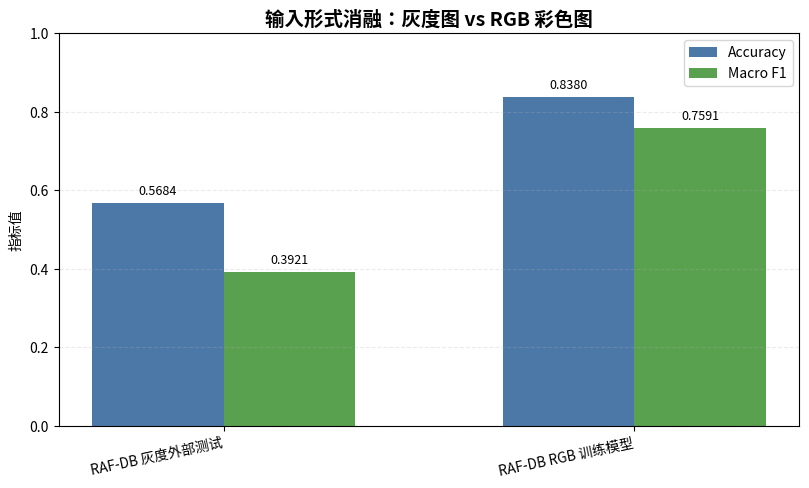
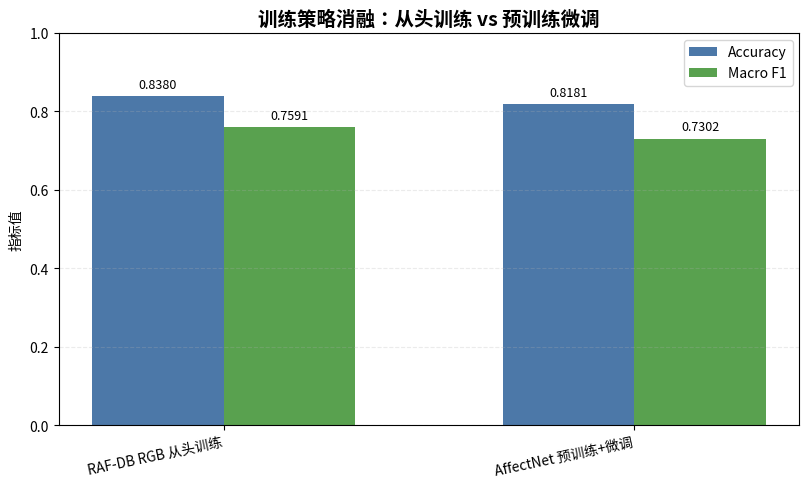
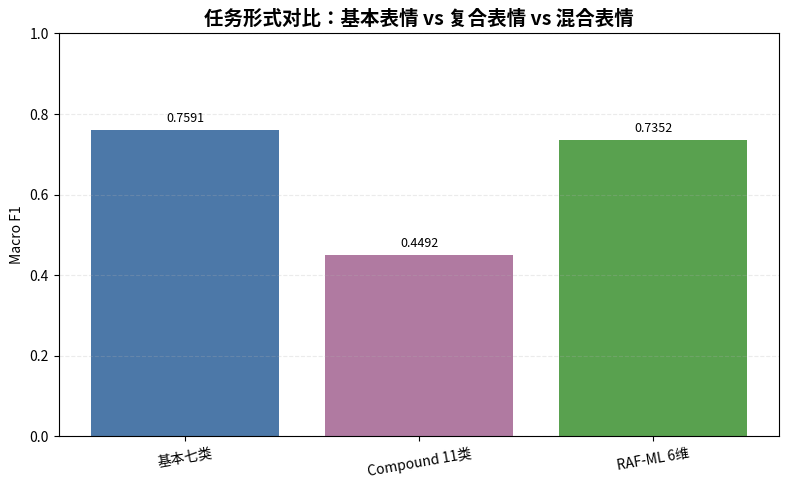

Write Python code to recreate these figures, in order.
"""整理消融实验与对比分析结果。

本脚本只读取已有 outputs 中的分类报告，并在读取失败时使用内置兜底指标。
不会重新训练模型，不会重新评估模型，也不会修改已有实验结果文件。
"""

from __future__ import annotations

import csv
import re
from pathlib import Path
from typing import Any

import matplotlib

matplotlib.use("Agg")
import matplotlib.pyplot as plt
from matplotlib import font_manager


OUTPUT_DIR = Path("outputs/ablation_analysis")


EXPERIMENTS: list[dict[str, Any]] = [
    {
        "group": "输入形式消融",
        "experiment_name": "FER2013 灰度 MiniResNet 在 RAF-DB 外部测试",
        "dataset": "RAF-DB test",
        "task_type": "7类softmax",
        "input_type": "灰度48×48",
        "training_strategy": "外部测试",
        "report_path": Path("outputs/rafdb_mini_resnet_classification_report.txt"),
        "fallback": {
            "accuracy": 0.5684,
            "macro_precision": 0.4885,
            "macro_recall": 0.4187,
            "macro_f1": 0.3921,
        },
        "notes": "FER2013 灰度模型跨数据集测试，存在明显域差异。",
    },
    {
        "group": "输入形式消融",
        "experiment_name": "RAF-DB RGB MiniResNet",
        "dataset": "RAF-DB test",
        "task_type": "7类softmax",
        "input_type": "RGB96×96",
        "training_strategy": "RAF-DB 从头训练",
        "report_path": Path("outputs/rafdb_rgb_mini_resnet_classification_report.txt"),
        "fallback": {
            "accuracy": 0.8380,
            "macro_precision": 0.7597,
            "macro_recall": 0.7621,
            "macro_f1": 0.7591,
        },
        "notes": "同源 RAF-DB 彩色图像训练与测试，保留颜色和纹理信息。",
    },
    {
        "group": "训练策略消融",
        "experiment_name": "RAF-DB RGB 从头训练",
        "dataset": "RAF-DB test",
        "task_type": "7类softmax",
        "input_type": "RGB96×96",
        "training_strategy": "从头训练",
        "report_path": Path("outputs/rafdb_rgb_mini_resnet_classification_report.txt"),
        "fallback": {
            "accuracy": 0.8380,
            "macro_precision": 0.7597,
            "macro_recall": 0.7621,
            "macro_f1": 0.7591,
        },
        "notes": "使用 RAF-DB 训练集从头训练，测试集与训练集同源。",
    },
    {
        "group": "训练策略消融",
        "experiment_name": "AffectNet 预训练 + RAF-DB 微调",
        "dataset": "RAF-DB test",
        "task_type": "7类softmax",
        "input_type": "RGB96×96",
        "training_strategy": "预训练微调",
        "report_path": Path("outputs/affectnet_pretrained_rafdb_rgb_mini_resnet_classification_report.txt"),
        "fallback": {
            "accuracy": 0.8181,
            "macro_precision": 0.7476,
            "macro_recall": 0.7179,
            "macro_f1": 0.7302,
        },
        "notes": "先在 AffectNet 上预训练，再迁移到 RAF-DB 上微调。",
    },
    {
        "group": "任务形式对比",
        "experiment_name": "RAF-DB RGB 基本七类表情识别",
        "dataset": "RAF-DB test",
        "task_type": "7类softmax",
        "input_type": "RGB96×96",
        "training_strategy": "RAF-DB 从头训练",
        "report_path": Path("outputs/rafdb_rgb_mini_resnet_classification_report.txt"),
        "fallback": {
            "accuracy": 0.8380,
            "macro_precision": 0.7597,
            "macro_recall": 0.7621,
            "macro_f1": 0.7591,
        },
        "notes": "基本七类表情识别任务，类别定义相对稳定。",
    },
    {
        "group": "任务形式对比",
        "experiment_name": "RAF-DB Compound 11类复合表情识别",
        "dataset": "RAF-DB Compound test",
        "task_type": "11类softmax",
        "input_type": "RGB96×96",
        "training_strategy": "AffectNet 预训练微调",
        "report_path": Path("outputs/compound_rgb_affectnet_pretrained_classification_report.txt"),
        "fallback": {
            "accuracy": 0.5846,
            "macro_precision": 0.4630,
            "macro_recall": 0.4435,
            "macro_f1": 0.4492,
        },
        "notes": "复合表情类别更细，类别语义相近，样本数量更少。",
    },
    {
        "group": "任务形式对比",
        "experiment_name": "RAF-ML 6维多标签混合表情识别",
        "dataset": "RAF-ML test",
        "task_type": "6维sigmoid多标签",
        "input_type": "RGB96×96",
        "training_strategy": "AffectNet 预训练微调",
        "report_path": Path("outputs/rafml_affectnet_pretrained_classification_report.txt"),
        "fallback": {
            "micro_precision": 0.7753,
            "micro_recall": 0.7431,
            "micro_f1": 0.7588,
            "macro_precision": 0.7592,
            "macro_recall": 0.7163,
            "macro_f1": 0.7352,
        },
        "notes": "多标签 sigmoid 任务，没有普通单标签 Accuracy，主指标为 Micro F1 和 Macro F1。",
    },
]


CSV_FIELDS = [
    "group",
    "experiment_name",
    "dataset",
    "task_type",
    "input_type",
    "training_strategy",
    "accuracy",
    "micro_precision",
    "micro_recall",
    "micro_f1",
    "macro_precision",
    "macro_recall",
    "macro_f1",
    "notes",
]


GROUP_ANALYSIS = {
    "输入形式消融": (
        "输入形式消融结果表明，FER2013 灰度 MiniResNet 在 RAF-DB 外部测试上的表现明显低于 "
        "RAF-DB RGB MiniResNet。前者同时受到灰度输入、低分辨率 FER2013 风格和跨数据集域差异影响；"
        "后者使用 RAF-DB 同源彩色真实场景图像训练，RGB 输入保留了更多颜色、纹理和光照信息，因此 Accuracy "
        "和 Macro F1 均有显著提升。"
    ),
    "训练策略消融": (
        "训练策略消融结果显示，AffectNet 预训练 + RAF-DB 微调取得了接近 RAF-DB 从头训练的性能，"
        "但在 RAF-DB test 上仍略低于同源数据从头训练模型。这说明预训练具有一定迁移价值，但 AffectNet 与 "
        "RAF-DB 在数据分布、图像风格、标签映射和类别比例上的差异可能限制了迁移效果。"
    ),
    "任务形式对比": (
        "任务形式对比结果表明，基本七类表情识别相对更稳定；RAF-DB Compound 11 类复合表情识别难度更高，"
        "主要原因是类别更细、语义更接近且样本数量较少；RAF-ML 采用 6 维 sigmoid 多标签形式表达混合情绪，"
        "Macro F1 较高，说明多标签形式更适合描述真实场景中多个情绪成分同时存在的情况。"
    ),
}


REPORT_TEXT = """输入形式消融分析：
FER2013 灰度 MiniResNet 在 RAF-DB 外部测试上的表现明显低于 RAF-DB RGB MiniResNet。主要原因可能是 FER2013 灰度低分辨率图像与 RAF-DB 彩色真实场景图像之间存在明显域差异，同时 RGB 图像保留了更多颜色、纹理和光照信息，有助于模型学习真实场景中的表情特征。

训练策略消融分析：
AffectNet 预训练 + RAF-DB 微调取得了接近 RAF-DB 从头训练的性能，但略低于同源 RAF-DB 数据从头训练模型。这说明 AffectNet 预训练具有一定迁移效果，但 AffectNet 和 RAF-DB 在数据分布、图像风格、标签映射和类别比例上存在差异，因此迁移后性能不一定超过目标数据集同源训练。

任务形式对比分析：
基本七类表情识别结果最好，说明在类别定义相对清晰、样本量相对充足的情况下，softmax 单标签分类更稳定。Compound 11 类复合表情识别较难，因为样本数量较少、类别更细、语义更接近，模型更容易在相似复合类别之间混淆。RAF-ML 多标签混合表情识别 Macro F1 较高，说明多标签形式更适合表达真实场景中多个情绪成分同时存在的情况。

总结：
本项目不仅完成了基本表情识别，还通过消融实验分析了输入形式、训练策略和任务定义对模型性能的影响。结果表明，RGB 彩色输入和同源真实场景数据训练能够显著提升基本表情识别性能；预训练微调具有迁移价值但受数据集差异影响；复合表情和混合表情扩展实验进一步展示了不同任务定义对模型性能和适用场景的影响。
"""


def setup_chinese_font() -> None:
    """尽量启用中文字体；如果当前环境没有中文字体，也不让脚本报错。"""
    candidates = [
        "Microsoft YaHei",
        "SimHei",
        "SimSun",
        "Noto Sans CJK SC",
        "Source Han Sans SC",
        "Arial Unicode MS",
    ]
    available_fonts = {font.name for font in font_manager.fontManager.ttflist}
    for font_name in candidates:
        if font_name in available_fonts:
            plt.rcParams["font.sans-serif"] = [font_name]
            break
    plt.rcParams["axes.unicode_minus"] = False


def parse_metric(text: str, names: list[str]) -> float | None:
    """从报告文本中解析指定指标。"""
    for name in names:
        pattern = rf"{re.escape(name)}\s*[：:]\s*([0-9]+(?:\.[0-9]+)?)"
        match = re.search(pattern, text, flags=re.IGNORECASE)
        if match:
            return float(match.group(1))
    return None


def read_metrics(report_path: Path, fallback: dict[str, float]) -> dict[str, float | None]:
    """优先从报告文件读取指标，失败或缺失时使用内置兜底值。"""
    metrics: dict[str, float | None] = {
        "accuracy": None,
        "micro_precision": None,
        "micro_recall": None,
        "micro_f1": None,
        "macro_precision": None,
        "macro_recall": None,
        "macro_f1": None,
    }

    if report_path.exists():
        try:
            text = report_path.read_text(encoding="utf-8")
            metrics["accuracy"] = parse_metric(text, ["Accuracy"])
            metrics["micro_precision"] = parse_metric(text, ["Micro Precision"])
            metrics["micro_recall"] = parse_metric(text, ["Micro Recall"])
            metrics["micro_f1"] = parse_metric(text, ["Micro F1", "Micro F1-score"])
            metrics["macro_precision"] = parse_metric(text, ["Macro Precision"])
            metrics["macro_recall"] = parse_metric(text, ["Macro Recall"])
            metrics["macro_f1"] = parse_metric(text, ["Macro F1-score", "Macro F1"])
        except UnicodeDecodeError:
            text = report_path.read_text(encoding="gbk", errors="ignore")
            metrics["accuracy"] = parse_metric(text, ["Accuracy"])
            metrics["micro_precision"] = parse_metric(text, ["Micro Precision"])
            metrics["micro_recall"] = parse_metric(text, ["Micro Recall"])
            metrics["micro_f1"] = parse_metric(text, ["Micro F1", "Micro F1-score"])
            metrics["macro_precision"] = parse_metric(text, ["Macro Precision"])
            metrics["macro_recall"] = parse_metric(text, ["Macro Recall"])
            metrics["macro_f1"] = parse_metric(text, ["Macro F1-score", "Macro F1"])
        except OSError:
            pass

    for key, value in fallback.items():
        if metrics.get(key) is None:
            metrics[key] = value
    return metrics


def build_records() -> list[dict[str, Any]]:
    """生成汇总记录。"""
    records: list[dict[str, Any]] = []
    for experiment in EXPERIMENTS:
        metrics = read_metrics(experiment["report_path"], experiment["fallback"])
        record = {field: experiment.get(field, "") for field in CSV_FIELDS}
        for metric_name, metric_value in metrics.items():
            record[metric_name] = metric_value
        records.append(record)
    return records


def format_metric(value: Any) -> str:
    """统一格式化指标值。"""
    if value is None or value == "":
        return ""
    if isinstance(value, float):
        return f"{value:.4f}"
    return str(value)


def save_csv(records: list[dict[str, Any]], output_path: Path) -> None:
    """保存消融实验汇总 CSV。"""
    with output_path.open("w", encoding="utf-8-sig", newline="") as file:
        writer = csv.DictWriter(file, fieldnames=CSV_FIELDS)
        writer.writeheader()
        for record in records:
            writer.writerow({field: format_metric(record.get(field, "")) for field in CSV_FIELDS})


def markdown_table(records: list[dict[str, Any]], fields: list[str]) -> str:
    """将记录转换为 Markdown 表格。"""
    header = "| " + " | ".join(fields) + " |"
    separator = "| " + " | ".join(["---"] * len(fields)) + " |"
    rows = []
    for record in records:
        rows.append("| " + " | ".join(format_metric(record.get(field, "")) for field in fields) + " |")
    return "\n".join([header, separator, *rows])


def save_markdown(records: list[dict[str, Any]], output_path: Path) -> None:
    """保存 Markdown 版消融实验报告。"""
    table_fields = [
        "experiment_name",
        "dataset",
        "task_type",
        "input_type",
        "training_strategy",
        "accuracy",
        "micro_f1",
        "macro_precision",
        "macro_recall",
        "macro_f1",
        "notes",
    ]
    lines = ["# 消融实验与对比分析汇总", ""]
    for group_name in ["输入形式消融", "训练策略消融", "任务形式对比"]:
        group_records = [record for record in records if record["group"] == group_name]
        lines.extend([f"## {group_name}", "", markdown_table(group_records, table_fields), "", GROUP_ANALYSIS[group_name], ""])
    output_path.write_text("\n".join(lines), encoding="utf-8")


def add_bar_labels(ax, bars) -> None:
    """在柱状图上方标注数值。"""
    for bar in bars:
        height = bar.get_height()
        ax.annotate(
            f"{height:.4f}",
            xy=(bar.get_x() + bar.get_width() / 2, height),
            xytext=(0, 4),
            textcoords="offset points",
            ha="center",
            va="bottom",
            fontsize=9,
        )


def plot_grouped_bar(
    labels: list[str],
    metric_names: list[str],
    values_by_metric: list[list[float]],
    title: str,
    output_path: Path,
) -> None:
    """绘制多指标分组柱状图。"""
    x_positions = list(range(len(labels)))
    width = 0.32
    colors = ["#4C78A8", "#59A14F", "#F28E2B"]

    fig, ax = plt.subplots(figsize=(8.2, 5.0), dpi=150)
    for metric_index, (metric_name, values) in enumerate(zip(metric_names, values_by_metric)):
        offset = (metric_index - (len(metric_names) - 1) / 2) * width
        bars = ax.bar(
            [x + offset for x in x_positions],
            values,
            width,
            label=metric_name,
            color=colors[metric_index % len(colors)],
        )
        add_bar_labels(ax, bars)

    ax.set_title(title, fontsize=14, fontweight="bold")
    ax.set_ylabel("指标值")
    ax.set_ylim(0, 1.0)
    ax.set_xticks(x_positions)
    ax.set_xticklabels(labels, rotation=12, ha="right")
    ax.legend()
    ax.grid(axis="y", linestyle="--", alpha=0.25)
    fig.tight_layout()
    fig.savefig(output_path)
    plt.close(fig)


def plot_single_metric_bar(labels: list[str], values: list[float], title: str, output_path: Path) -> None:
    """绘制单指标柱状图。"""
    fig, ax = plt.subplots(figsize=(8.0, 5.0), dpi=150)
    bars = ax.bar(labels, values, color=["#4C78A8", "#B07AA1", "#59A14F"])
    add_bar_labels(ax, bars)
    ax.set_title(title, fontsize=14, fontweight="bold")
    ax.set_ylabel("Macro F1")
    ax.set_ylim(0, 1.0)
    ax.grid(axis="y", linestyle="--", alpha=0.25)
    ax.tick_params(axis="x", rotation=10)
    fig.tight_layout()
    fig.savefig(output_path)
    plt.close(fig)


def record_by_name(records: list[dict[str, Any]], name: str) -> dict[str, Any]:
    """按实验名称查找记录。"""
    for record in records:
        if record["experiment_name"] == name:
            return record
    raise KeyError(f"未找到实验记录：{name}")


def save_plots(records: list[dict[str, Any]]) -> None:
    """保存三张消融实验对比图。"""
    gray_record = record_by_name(records, "FER2013 灰度 MiniResNet 在 RAF-DB 外部测试")
    rgb_record = record_by_name(records, "RAF-DB RGB MiniResNet")
    plot_grouped_bar(
        labels=["RAF-DB 灰度外部测试", "RAF-DB RGB 训练模型"],
        metric_names=["Accuracy", "Macro F1"],
        values_by_metric=[
            [float(gray_record["accuracy"]), float(rgb_record["accuracy"])],
            [float(gray_record["macro_f1"]), float(rgb_record["macro_f1"])],
        ],
        title="输入形式消融：灰度图 vs RGB 彩色图",
        output_path=OUTPUT_DIR / "input_ablation_bar.png",
    )

    scratch_record = record_by_name(records, "RAF-DB RGB 从头训练")
    finetune_record = record_by_name(records, "AffectNet 预训练 + RAF-DB 微调")
    plot_grouped_bar(
        labels=["RAF-DB RGB 从头训练", "AffectNet 预训练+微调"],
        metric_names=["Accuracy", "Macro F1"],
        values_by_metric=[
            [float(scratch_record["accuracy"]), float(finetune_record["accuracy"])],
            [float(scratch_record["macro_f1"]), float(finetune_record["macro_f1"])],
        ],
        title="训练策略消融：从头训练 vs 预训练微调",
        output_path=OUTPUT_DIR / "training_strategy_ablation_bar.png",
    )

    basic_record = record_by_name(records, "RAF-DB RGB 基本七类表情识别")
    compound_record = record_by_name(records, "RAF-DB Compound 11类复合表情识别")
    rafml_record = record_by_name(records, "RAF-ML 6维多标签混合表情识别")
    plot_single_metric_bar(
        labels=["基本七类", "Compound 11类", "RAF-ML 6维"],
        values=[
            float(basic_record["macro_f1"]),
            float(compound_record["macro_f1"]),
            float(rafml_record["macro_f1"]),
        ],
        title="任务形式对比：基本表情 vs 复合表情 vs 混合表情",
        output_path=OUTPUT_DIR / "task_comparison_bar.png",
    )


def main() -> None:
    """主入口：汇总结果、保存表格、图表和报告素材。"""
    setup_chinese_font()
    OUTPUT_DIR.mkdir(parents=True, exist_ok=True)

    records = build_records()
    save_csv(records, OUTPUT_DIR / "ablation_summary.csv")
    save_markdown(records, OUTPUT_DIR / "ablation_summary.md")
    (OUTPUT_DIR / "ablation_report_text.txt").write_text(REPORT_TEXT, encoding="utf-8")
    save_plots(records)

    print("消融实验与对比分析整理完成。")
    print(f"输出目录：{OUTPUT_DIR}")
    print("已生成：ablation_summary.csv、ablation_summary.md、三张柱状图和 ablation_report_text.txt")


if __name__ == "__main__":
    main()
